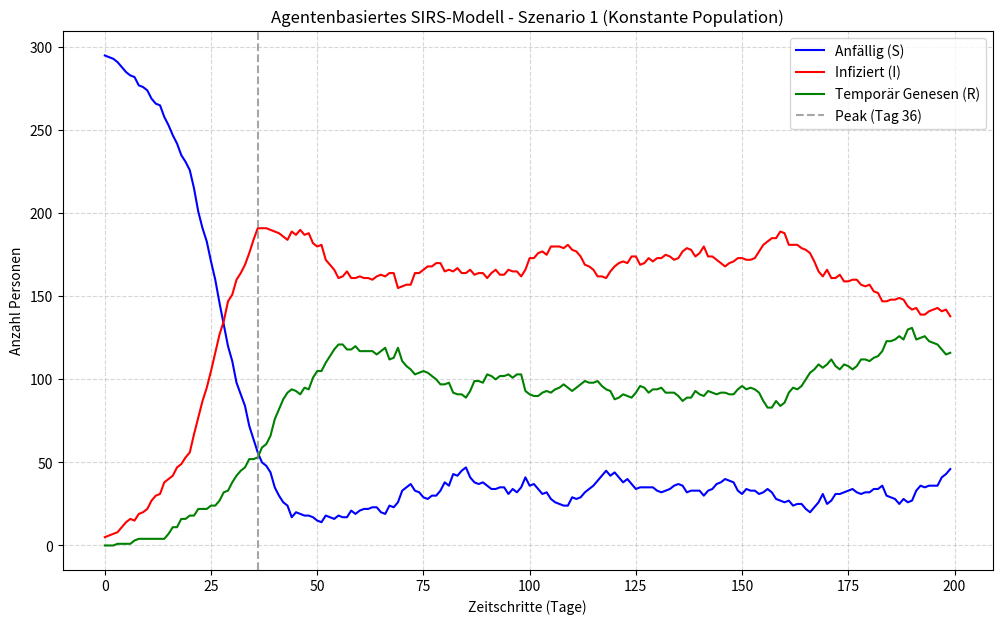

This figure's Python source:
import random
import matplotlib.pyplot as plt
import numpy as np

# --- KONFIGURATION ---
SZENARIO = 1  # Wähle hier: 1, 2 oder 3
ZEITSCHRITTE = 200
ANZAHL_PERSONEN = 300

ANSTECKUNGSRATE = 0.05
GENESUNGSRATE = 0.02
IMMUNITAETS_DAUER = 30

# Szenario-spezifische Parameter setzen
if SZENARIO == 1:
    URSPRUNGLICH_INFIZIERT = 5
    VERBINDUNGEN_MIN = 4
    VERBINDUNGEN_MAX = 4
elif SZENARIO == 2:
    URSPRUNGLICH_INFIZIERT = 5
    VERBINDUNGEN_MIN = 1
    VERBINDUNGEN_MAX = 4
elif SZENARIO == 3:
    URSPRUNGLICH_INFIZIERT = 1
    VERBINDUNGEN_MIN = 1
    VERBINDUNGEN_MAX = 4


# --- AGENTEN-KLASSE (Die Personen) ---
class Person:

    def __init__(self, status="S"):
        self.status = status  # 'S' (Anfällig), 'I' (Infiziert), 'R' (Genesen)
        self.tage_seit_genesung = 0  # Tracker für die 30 Zeitschritte Immunität
        self.max_verbindungen = random.randint(
            VERBINDUNGEN_MIN, VERBINDUNGEN_MAX
        )


# --- SIMULATION INITIALISIEREN ---
population = [Person() for _ in range(ANZAHL_PERSONEN)]

# Erste Infizierte setzen
for i in range(URSPRUNGLICH_INFIZIERT):
    population[i].status = "I"

# Statistik-Listen für die Grafik
stats_S, stats_I, stats_R = [], [], []

# Variablen für die Peak-Analyse (Höhepunkt der Welle)
max_infizierte = 0
peak_tag = 0

print("-" * 65)
print(
    f"{'Tag':<5} | {'Anfällig (S)':<15} | {'Infiziert (I)':<15} | {'Genesen (R)':<15}"
)
print("-" * 65)

# --- SIMULATIONS-SCHLEIFE (Zeitschritte) ---
for t in range(ZEITSCHRITTE):
    # 1. Kontakte knüpfen und Infektionen übertragen
    infizierte = [p for p in population if p.status == "I"]

    for inf in infizierte:
        kontakte = random.sample(
            population, min(inf.max_verbindungen, len(population))
        )
        for kontakt in kontakte:
            if kontakt.status == "S":
                if random.random() < ANSTECKUNGSRATE:
                    kontakt.status = "I"

    # 2. Status-Updates (Genesung, Immunitäts-Ablauf)
    for p in population:
        if p.status == "I":
            if random.random() < GENESUNGSRATE:
                p.status = "R"
                p.tage_seit_genesung = 0
        elif p.status == "R":
            p.tage_seit_genesung += 1
            if p.tage_seit_genesung >= IMMUNITAETS_DAUER:
                p.status = "S"

    # 3. Daten für Statistik sammeln
    S_count = sum(1 for p in population if p.status == "S")
    I_count = sum(1 for p in population if p.status == "I")
    R_count = sum(1 for p in population if p.status == "R")

    stats_S.append(S_count)
    stats_I.append(I_count)
    stats_R.append(R_count)

    # Peak-Tracker: Halte fest, wann die meisten infiziert waren
    if I_count > max_infizierte:
        max_infizierte = I_count
        peak_tag = t

    # 4. Zahlen alle 10 Tage in der Konsole ausgeben
    if t % 10 == 0 or t == ZEITSCHRITTE - 1:
        print(f"{t:<5} | {S_count:<15} | {I_count:<15} | {R_count:<15}")

print("-" * 65)
print(f"\nANALYSE:")
print(
    f"Der Höhepunkt (Peak) war an Tag {peak_tag} mit {max_infizierte} gleichzeitig Infizierten."
)
print("-" * 65)

# --- AUSWERTUNG UND PLOT ---
plt.figure(figsize=(12, 7))
plt.plot(stats_S, "b", label="Anfällig (S)")
plt.plot(stats_I, "r", label="Infiziert (I)")
plt.plot(stats_R, "g", label="Temporär Genesen (R)")

# Zeichne eine vertikale gestrichelte Linie am Peak-Tag in die Grafik
plt.axvline(
    x=peak_tag,
    color="gray",
    linestyle="--",
    label=f"Peak (Tag {peak_tag})",
    alpha=0.7,
)

plt.title(
    f"Agentenbasiertes SIRS-Modell - Szenario {SZENARIO} (Konstante Population)"
)
plt.xlabel("Zeitschritte (Tage)")
plt.ylabel("Anzahl Personen")
plt.grid(True, linestyle="--", alpha=0.5)
plt.legend()
plt.show()
